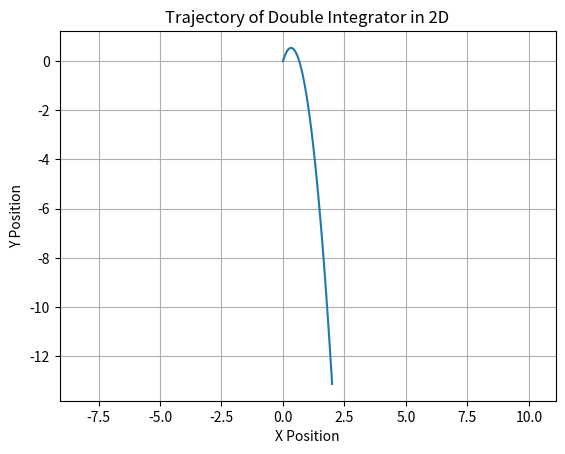

Write the Python code that produced this figure.
import numpy as np
import matplotlib.pyplot as plt

# This is the basic Euleer integration for the stepped simulating physics

class DoubleIntegrator2D:
    def __init__(self, mass = 1.0, dt = 0.05):
        """
        This initialize the original 2D environment with a double integrator
        """
        self.mass = mass
        self.dt = dt
        self.state = np.zeros(4)  # [x, y, vx, vy]
        self.history = []

    def reset(self, initial_state):
        """
        This reset the environment to certain particular state
        """
        self.state = np.array(initial_state)
        self.history = [self.state.copy()]
        return self.state
    
    def step(self, force):
        """
        Applied the force [Fx, Fy] for one time step and return the new state
        """
        acceleration = np.array(force) / self.mass

        # Update position
        self.state[0] += self.state[2] * self.dt 
        self.state[1] += self.state[3] * self.dt

        # Update velocity
        self.state[2] += acceleration[0] * self.dt
        self.state[3] += acceleration[1] * self.dt

        self.history.append(self.state.copy())
        return self.state
    
# Baseline Test
if __name__ == "__main__":
    env = DoubleIntegrator2D(mass = 1.0, dt = 0.05)
    env.reset([0, 0, 1.0,3.0])  # Start at the origin with zero velocity

    # Apply a constant force for 10 seconds
    for _ in range(40):  # 200 steps at dt=0.05s is 10 seconds
        env.step([0.0,-9.81])  # Apply a force of [0.0, -9.81]

    # Plot the trajectory
    history = np.array(env.history)
    plt.plot(history[:, 0], history[:, 1])
    plt.title("Trajectory of Double Integrator in 2D")
    plt.xlabel("X Position")
    plt.ylabel("Y Position")
    plt.grid()
    plt.axis('equal')
    plt.show()
